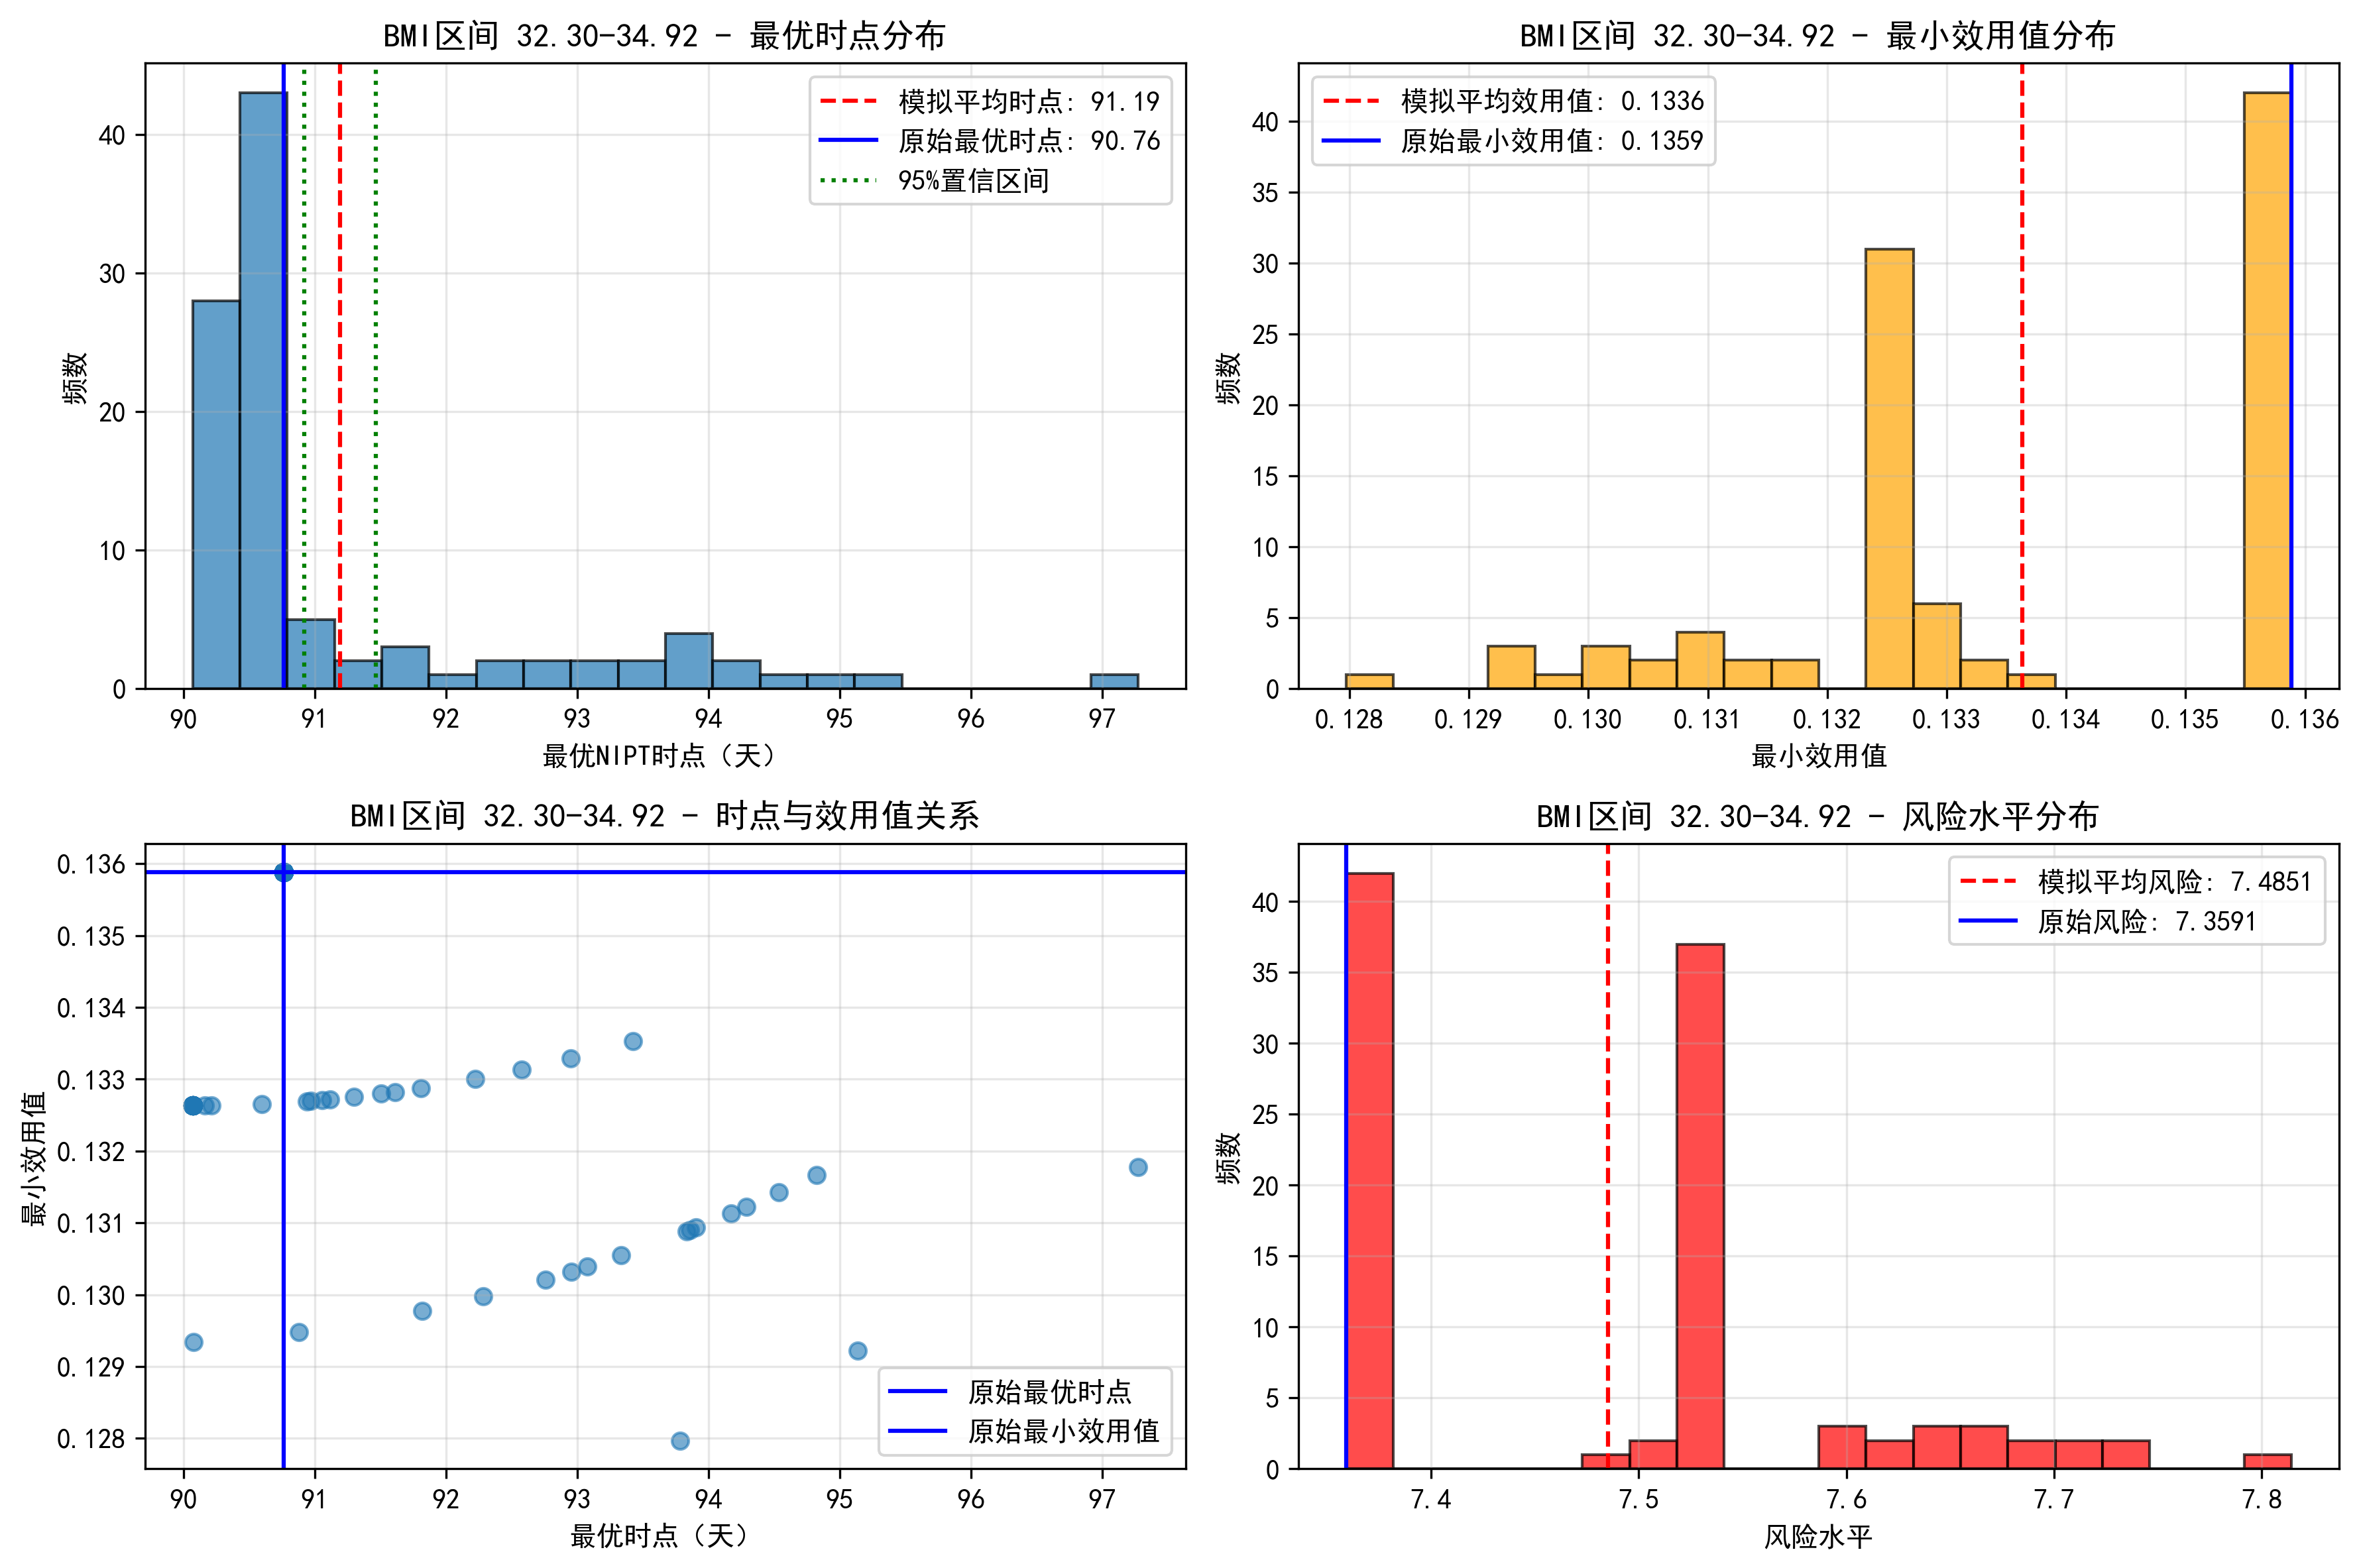

Source data for this figure (header and first rows):
time, utility, risk
90.76, 0.1359, 7.359
92.28, 0.13, 7.694
90.07, 0.1326, 7.54
90.76, 0.1359, 7.359
93.07, 0.1304, 7.669
90.76, 0.1359, 7.359
97.27, 0.1318, 7.589
90.76, 0.1359, 7.359
92.95, 0.1333, 7.502
90.76, 0.1359, 7.359
90.76, 0.1359, 7.359
90.76, 0.1359, 7.359
90.07, 0.1326, 7.54
90.76, 0.1359, 7.359
90.76, 0.1359, 7.359
90.76, 0.1359, 7.359
90.07, 0.1326, 7.54
90.76, 0.1359, 7.359
90.94, 0.1327, 7.536
90.76, 0.1359, 7.359
90.07, 0.1326, 7.54
90.07, 0.1326, 7.54
90.76, 0.1359, 7.359
90.97, 0.1327, 7.536
90.76, 0.1359, 7.359
90.76, 0.1359, 7.359
90.07, 0.1326, 7.54
90.07, 0.1326, 7.54
90.07, 0.1326, 7.54
90.76, 0.1359, 7.359
90.07, 0.1326, 7.54
90.07, 0.1326, 7.54
90.76, 0.1359, 7.359
90.76, 0.1359, 7.359
90.88, 0.1295, 7.723
90.07, 0.1326, 7.54
93.9, 0.1309, 7.637
90.76, 0.1359, 7.359
93.42, 0.1335, 7.489
94.82, 0.1317, 7.595
90.76, 0.1359, 7.359
90.59, 0.1327, 7.538
90.07, 0.1326, 7.54
94.17, 0.1311, 7.626
90.76, 0.1359, 7.359
91.82, 0.1298, 7.705
91.3, 0.1328, 7.533
91.51, 0.1328, 7.53
90.76, 0.1359, 7.359
90.76, 0.1359, 7.359
90.76, 0.1359, 7.359
92.95, 0.1303, 7.673
91.61, 0.1328, 7.529
90.76, 0.1359, 7.359
90.07, 0.1326, 7.54
90.07, 0.1326, 7.54
94.54, 0.1314, 7.609
92.75, 0.1302, 7.68
90.76, 0.1359, 7.359
95.14, 0.1292, 7.739
... 40 more rows
